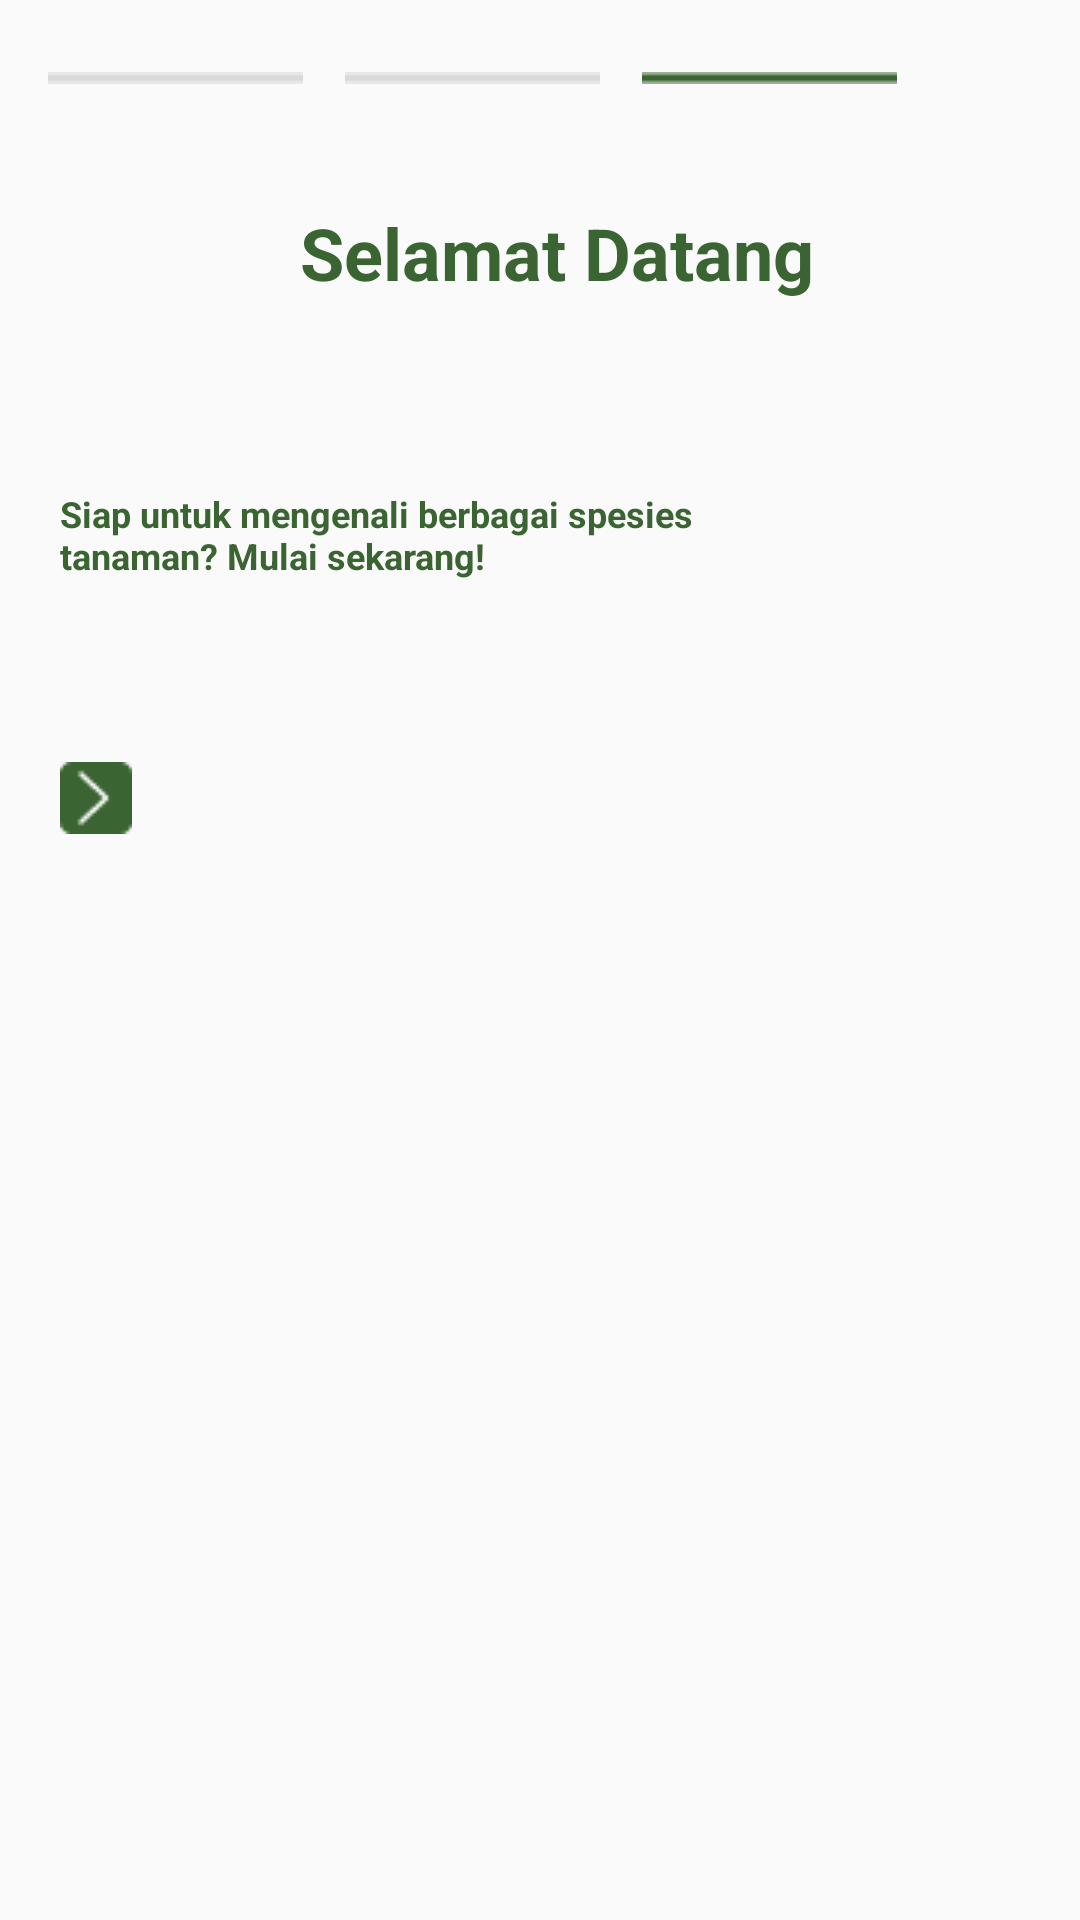

The Android layout XML behind this screen, and the referenced resources:
<!-- AndroidManifest.xml: application theme Theme.SistemCerdasRekomendasiTanaman -->
<!-- res/layout/activity_onboarding_third.xml -->
<?xml version="1.0" encoding="utf-8"?>
<androidx.constraintlayout.widget.ConstraintLayout xmlns:android="http://schemas.android.com/apk/res/android"
    xmlns:app="http://schemas.android.com/apk/res-auto"
    xmlns:tools="http://schemas.android.com/tools"
    android:id="@+id/main"
    android:layout_width="match_parent"
    android:layout_height="match_parent"
    android:background="@drawable/onboardingthird"
    tools:context=".ui.onboarding.onboardingThird.OnThirdActivity">

    <ImageView
        android:id="@+id/imageView"
        android:layout_width="wrap_content"
        android:layout_height="wrap_content"
        android:layout_marginStart="20dp"
        android:layout_marginTop="58dp"
        app:layout_constraintStart_toStartOf="parent"
        app:layout_constraintTop_toTopOf="parent"
        android:src="@drawable/onboardinglogo" />

    <TextView
        android:id="@+id/textView"
        android:layout_width="wrap_content"
        android:layout_height="wrap_content"
        android:layout_marginStart="100dp"
        android:layout_marginTop="68dp"
        android:text="Selamat Datang"
        android:textColor="@color/green"
        android:textSize="24sp"
        android:textStyle="bold"
        app:layout_constraintStart_toStartOf="parent"
        app:layout_constraintTop_toTopOf="parent" />

    <TextView
        android:id="@+id/textView2"
        android:layout_width="230dp"
        android:layout_height="61dp"
        android:layout_marginStart="20dp"
        android:layout_marginTop="163dp"
        android:text="Siap untuk mengenali berbagai spesies tanaman? Mulai sekarang!"
        android:textColor="@color/green"
        android:textSize="12sp"
        android:textStyle="bold"
        app:layout_constraintStart_toStartOf="parent"
        app:layout_constraintTop_toTopOf="parent" />

    <ImageView
        android:id="@+id/img_arrow"
        android:layout_width="wrap_content"
        android:layout_height="wrap_content"
        android:layout_marginStart="20dp"
        android:layout_marginTop="254dp"
        app:layout_constraintStart_toStartOf="parent"
        app:layout_constraintTop_toTopOf="parent"
        app:srcCompat="@drawable/arrow_up" />

    <ImageView
        android:id="@+id/imageView6"
        android:layout_width="wrap_content"
        android:layout_height="wrap_content"
        android:layout_marginStart="16dp"
        android:layout_marginTop="24dp"
        app:layout_constraintStart_toStartOf="parent"
        app:layout_constraintTop_toTopOf="parent"
        app:srcCompat="@drawable/line_white" />

    <ImageView
        android:id="@+id/imageView7"
        android:layout_width="wrap_content"
        android:layout_height="wrap_content"
        android:layout_marginStart="115dp"
        android:layout_marginTop="24dp"
        app:layout_constraintStart_toStartOf="parent"
        app:layout_constraintTop_toTopOf="parent"
        app:srcCompat="@drawable/line_white" />

    <ImageView
        android:id="@+id/imageView8"
        android:layout_width="wrap_content"
        android:layout_height="wrap_content"
        android:layout_marginStart="214dp"
        android:layout_marginTop="24dp"
        app:layout_constraintStart_toStartOf="parent"
        app:layout_constraintTop_toTopOf="parent"
        app:srcCompat="@drawable/line_green" />

</androidx.constraintlayout.widget.ConstraintLayout>
<!-- resources referenced by this layout -->
<resources>
  <color name="green">#3A6431</color>
  <!-- drawable arrow_up: png bitmap (drawable, 546 bytes) -->
  <!-- drawable line_green: png bitmap (drawable, 153 bytes) -->
  <!-- drawable line_white: png bitmap (drawable, 148 bytes) -->
  <style name="Theme.SistemCerdasRekomendasiTanaman" parent="Base.Theme.SistemCerdasRekomendasiTanaman" />
  <style name="Base.Theme.SistemCerdasRekomendasiTanaman" parent="Theme.AppCompat.DayNight.NoActionBar">
          
          
      </style>
</resources>
